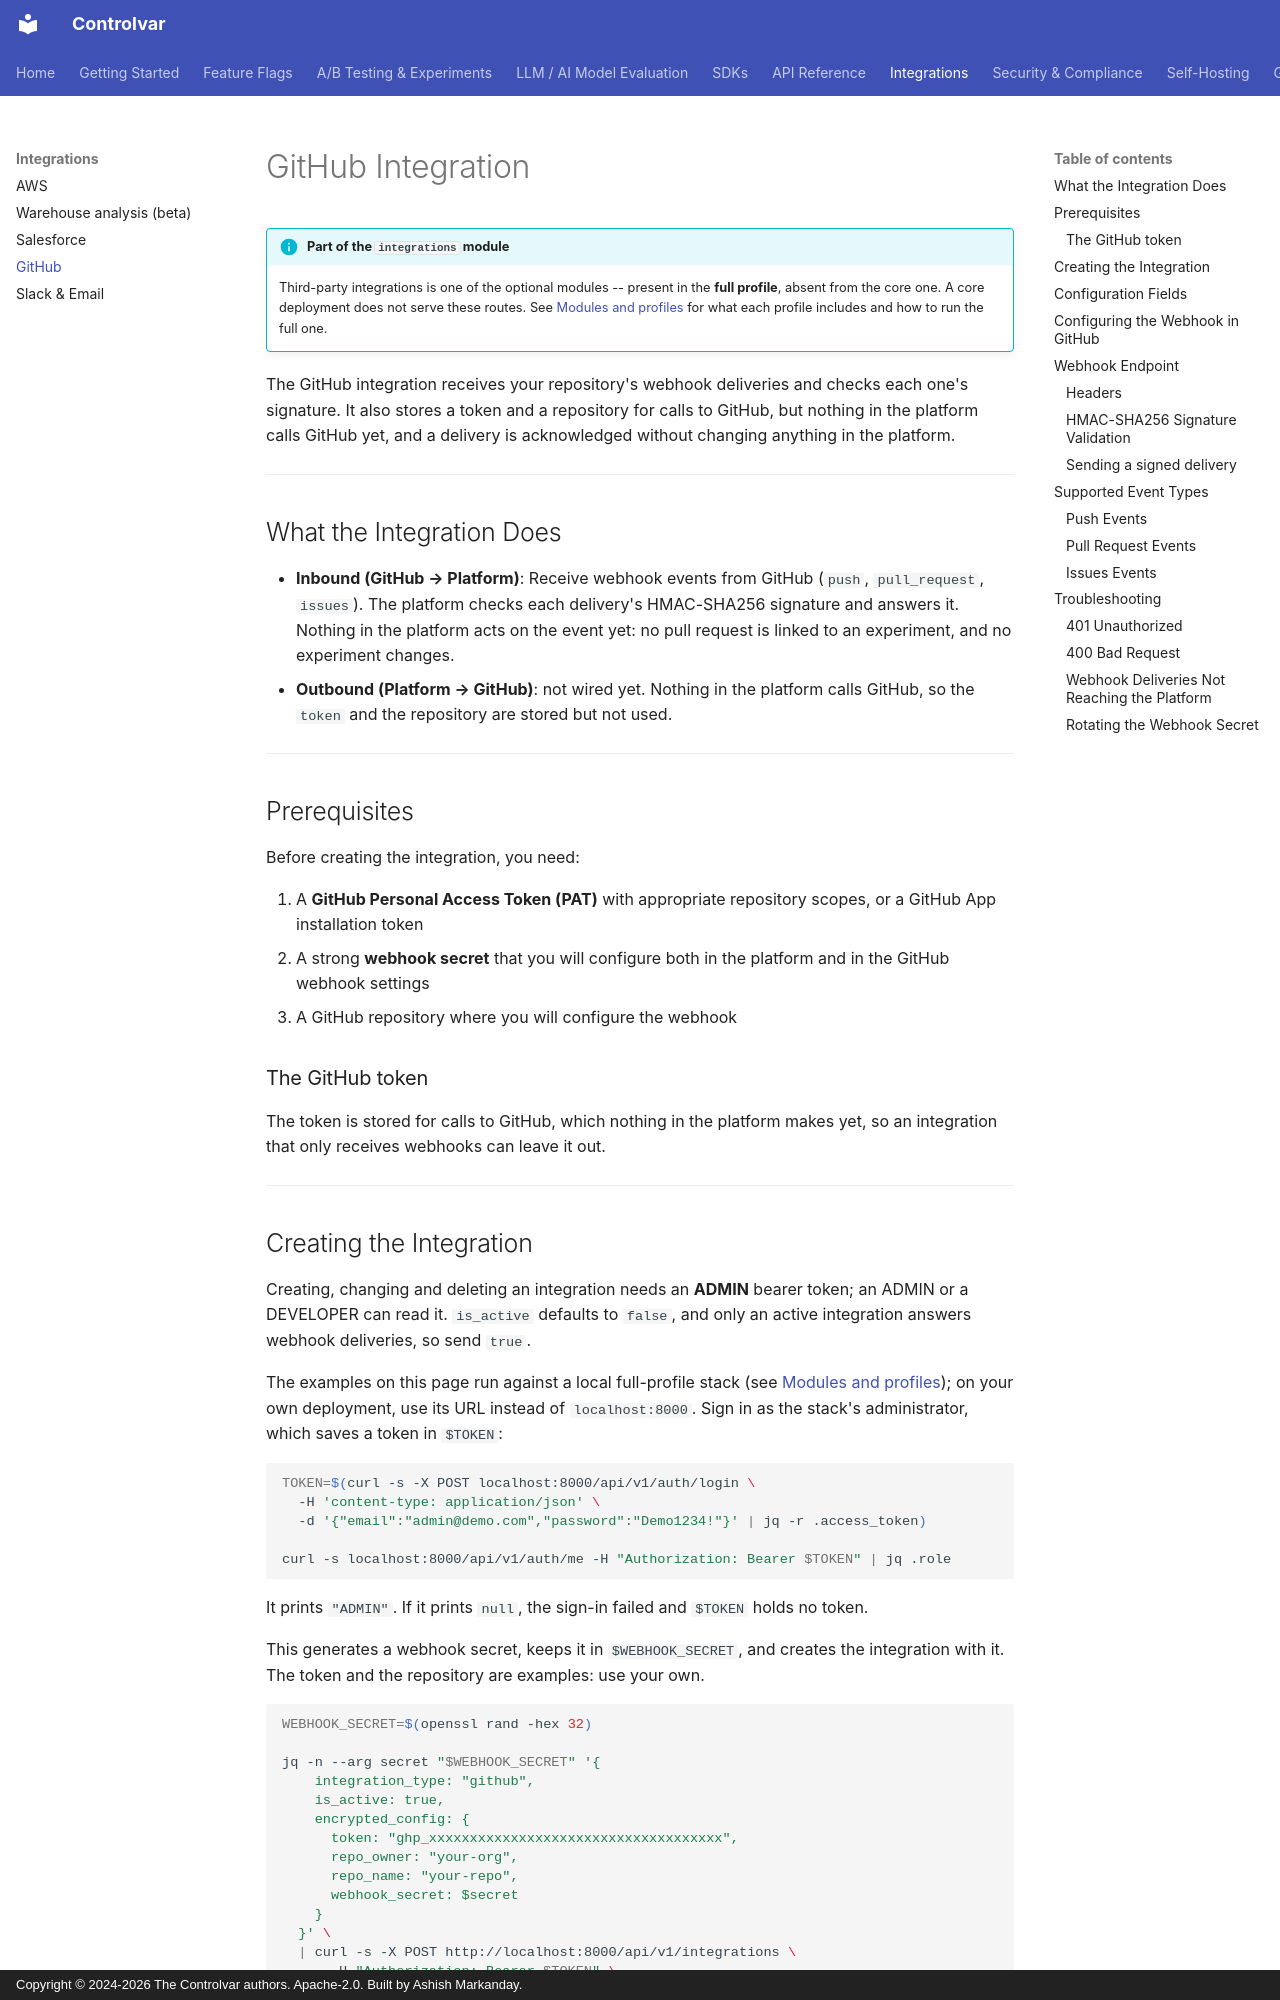

repository: Controlvar/controlvar · page: integrations/github/index.html · generator: mkdocs · copyright: Copyright © 2024-2026 The Controlvar authors. Apache-2.0. Built by Ashish Markanday.

# GitHub Integration

!!! info "Part of the `integrations` module"
    Third-party integrations is one of the optional modules -- present in the **full profile**, absent from the core one. A core deployment does not serve these routes. See [Modules and profiles](../getting-started/modules.md) for what each profile includes and how to run the full one.

The GitHub integration receives your repository's webhook deliveries and checks each one's signature. It also stores a token and a repository for calls to GitHub, but nothing in the platform calls GitHub yet, and a delivery is acknowledged without changing anything in the platform.

---

## What the Integration Does

- **Inbound (GitHub → Platform)**: Receive webhook events from GitHub (`push`, `pull_request`, `issues`). The platform checks each delivery's HMAC-SHA256 signature and answers it. Nothing in the platform acts on the event yet: no pull request is linked to an experiment, and no experiment changes.
- **Outbound (Platform → GitHub)**: not wired yet. Nothing in the platform calls GitHub, so the `token` and the repository are stored but not used.

---

## Prerequisites

Before creating the integration, you need:

1. A **GitHub Personal Access Token (PAT)** with appropriate repository scopes, or a GitHub App installation token
2. A strong **webhook secret** that you will configure both in the platform and in the GitHub webhook settings
3. A GitHub repository where you will configure the webhook

### The GitHub token

The token is stored for calls to GitHub, which nothing in the platform makes yet, so an integration that only receives webhooks can leave it out.


---
